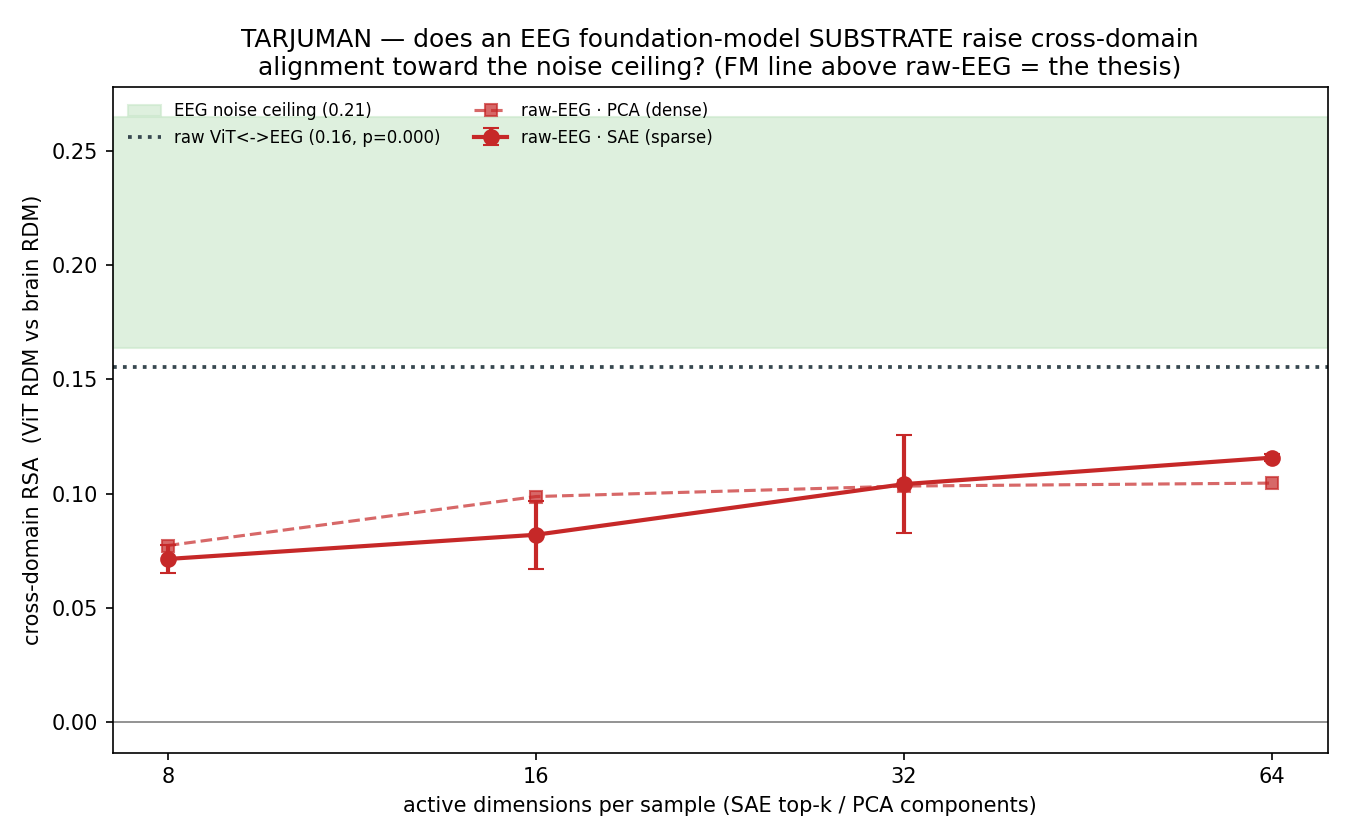

The file beside this chart, header and first rows:
substrate, capacity, sae_rsa_mean, sae_rsa_std, pca_rsa
raw-EEG, 8, 0.0715, 0.0059, 0.0773
raw-EEG, 16, 0.0820, 0.0149, 0.0988
raw-EEG, 32, 0.1042, 0.0215, 0.1034
raw-EEG, 64, 0.1158, 0.0014, 0.1047
raw_rho, , 0.1553, noise_ceiling, 0.2142
